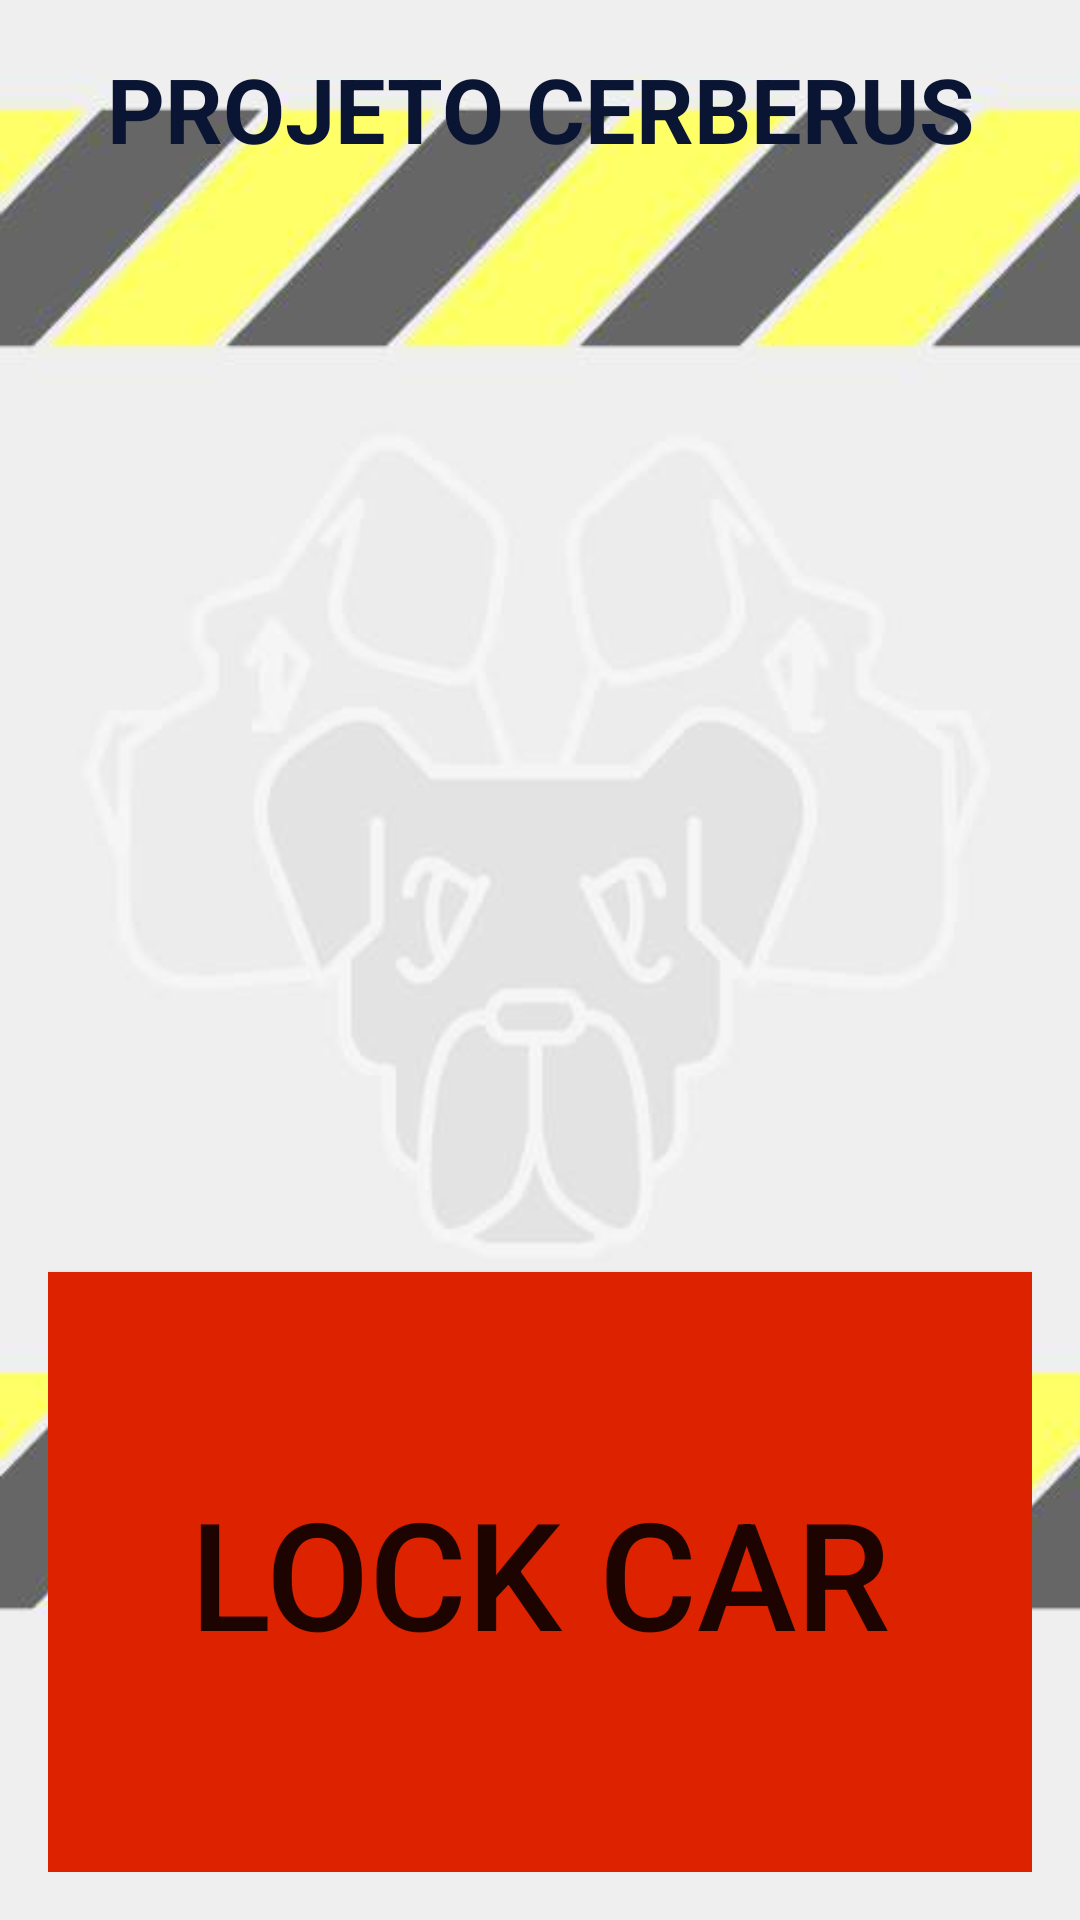

Produce the Android XML layout that renders to this screen, including the resource entries it uses.
<!-- AndroidManifest.xml: application theme AppTheme -->
<!-- res/layout/activity_lock.xml -->
<LinearLayout xmlns:android="http://schemas.android.com/apk/res/android"
    xmlns:tools="http://schemas.android.com/tools" android:layout_width="match_parent"
    android:layout_height="match_parent"
    tools:context=".LockCar"
    android:orientation="vertical"
    android:padding="16dp"
    android:background="@drawable/wallpaper"
    >

    <TextView
        android:id="@+id/title"
        android:layout_width="fill_parent"
        android:layout_height="wrap_content"
        android:textSize="30sp"
        android:text="PROJETO CERBERUS"
        android:gravity="center"
        android:textColor="#0A1433"
        android:textStyle="bold"
        />

    <TextView
        android:id="@+id/textview"
        android:layout_width="fill_parent"
        android:layout_height="wrap_content"
        android:gravity="center"
        android:textSize="20sp"
         />

    <TableLayout
        android:id="@+id/table"
        android:layout_width="match_parent"
        android:layout_height="wrap_content"
        android:visibility="gone"
        android:gravity="center"
        >

        <TableRow
            android:gravity="center">
            <TextView
                android:id="@+id/id1"
                android:layout_width="fill_parent"
                android:layout_height="wrap_content"
                android:gravity="center"
                android:textSize="20sp"
                android:text="ID do usuário"/>
            <TextView
                android:id="@+id/id"
                android:layout_width="fill_parent"
                android:layout_height="wrap_content"
                android:gravity="center"
                android:textSize="20sp"
                 />
        </TableRow>

        <TableRow
            android:gravity="center">
            <TextView
                android:id="@+id/id_rasp1"
                android:layout_width="fill_parent"
                android:layout_height="wrap_content"
                android:gravity="center"
                android:textSize="20sp"
                android:text="ID do dispositivo"/>
            <TextView
                android:id="@+id/id_rasp"
                android:layout_width="fill_parent"
                android:layout_height="wrap_content"
                android:gravity="center"
                android:textSize="20sp"
                 />
        </TableRow>

        <TableRow
            android:gravity="center">
            <TextView
                android:id="@+id/lat1"
                android:layout_width="fill_parent"
                android:layout_height="wrap_content"
                android:gravity="center"
                android:textSize="20sp"
                android:text="Latitude"/>
            <TextView
                android:id="@+id/lat"
                android:layout_width="fill_parent"
                android:layout_height="wrap_content"
                android:gravity="center"
                android:textSize="20sp"
                 />
        </TableRow>

        <TableRow
            android:gravity="center">
            <TextView
                android:id="@+id/_long1"
                android:layout_width="fill_parent"
                android:layout_height="wrap_content"
                android:gravity="center"
                android:textSize="20sp"
                android:text="Longitude"/>
            <TextView
                android:id="@+id/_long"
                android:layout_width="fill_parent"
                android:layout_height="wrap_content"
                android:gravity="center"
                android:textSize="20sp"
                 />
        </TableRow>

        <TableRow
            android:gravity="center">
            <TextView
                android:id="@+id/moveu1"
                android:layout_width="fill_parent"
                android:layout_height="wrap_content"
                android:gravity="center"
                android:textSize="20sp"
                android:text="Carro moveu"/>
            <TextView
                android:id="@+id/moveu"
                android:layout_width="fill_parent"
                android:layout_height="wrap_content"
                android:gravity="center"
                android:textSize="20sp"
                 />
        </TableRow>

        <TableRow
            android:gravity="center">
            <TextView
                android:id="@+id/time1"
                android:layout_width="fill_parent"
                android:layout_height="wrap_content"
                android:gravity="center"
                android:textSize="20sp"
                android:text="Data e hora"/>
            <TextView
                android:id="@+id/time"
                android:layout_width="fill_parent"
                android:layout_height="wrap_content"
                android:gravity="center"
                android:singleLine="false"
                android:textSize="20sp"
                 />
        </TableRow>

        <TableRow
            android:gravity="center">
            <TextView
                android:id="@+id/mode1"
                android:layout_width="fill_parent"
                android:layout_height="wrap_content"
                android:gravity="center"
                android:textSize="20sp"
                android:text="Modo de operação"/>
            <TextView
                android:id="@+id/mode"
                android:layout_width="fill_parent"
                android:layout_height="wrap_content"
                android:gravity="center"
                android:textSize="20sp"
                 />
        </TableRow>

        <TableRow
            android:gravity="center">
            <TextView
                android:id="@+id/address1"
                android:layout_width="fill_parent"
                android:layout_height="wrap_content"
                android:gravity="center"
                android:textSize="20sp"
                android:text="Endereço atual"
                />
            <TextView
                android:id="@+id/address"
                android:layout_width="fill_parent"
                android:layout_height="wrap_content"
                android:gravity="center"
                android:singleLine="false"
                android:textSize="20sp"
                />
        </TableRow>

    </TableLayout>

    <TextView
        android:id="@+id/warning"
        android:layout_width="fill_parent"
        android:layout_height="wrap_content"
        android:gravity="center"
        android:textSize="25sp"
        android:textColor="#cc0000"
        />

    <LinearLayout
        android:id="@+id/buttons"
        android:layout_width="fill_parent"
        android:layout_height="0dp"
        android:layout_weight="1"
        android:gravity="center|bottom"
        android:orientation="vertical">

        <Button
            android:id="@+id/open_map_button"
            android:layout_width="fill_parent"
            android:layout_height="wrap_content"
            android:background="#000044"
            android:textColor="#ffffff"
            android:layout_gravity="center"
            android:text="Me dê ibagens!"
            android:layout_marginLeft="10dp"
            android:layout_marginRight="10dp"
            android:layout_marginBottom="10dp"
            android:onClick="startMap"
            android:layout_weight="0"
            android:visibility="gone"
            />

        <Button
            android:id="@+id/config_button"
            android:layout_width="fill_parent"
            android:layout_height="wrap_content"
            android:background="#000044"
            android:textColor="#ffffff"
            android:layout_gravity="center"
            android:text="Configurações"
            android:layout_marginLeft="10dp"
            android:layout_marginRight="10dp"
            android:layout_marginBottom="10dp"
            android:onClick="configuration"
            android:layout_weight="0"
            android:visibility="gone"
            android:textSize="15dp"
            />

        <Button
            android:id="@+id/lock_car"
            android:text="LOCK CAR"
            android:textSize="50sp"
            android:background="#dd2200"
            android:layout_width="fill_parent"
            android:layout_height="200dp"
            android:onClick="start"
            />

        <Button
            android:id="@+id/logout"
            android:layout_width="fill_parent"
            android:layout_height="wrap_content"
            android:background="#000044"
            android:textColor="#ffffff"
            android:layout_gravity="center"
            android:text="Log out"
            android:layout_marginLeft="10dp"
            android:layout_marginRight="10dp"
            android:layout_marginBottom="10dp"
            android:onClick="logout"
            android:layout_weight="0"
            android:visibility="gone"
            />

    </LinearLayout>

</LinearLayout>
<!-- resources referenced by this layout -->
<resources>
  <!-- drawable wallpaper: jpg bitmap (drawable, 14966 bytes) -->
  <style name="AppTheme" parent="Theme.AppCompat.Light.DarkActionBar">
          
      </style>
</resources>
